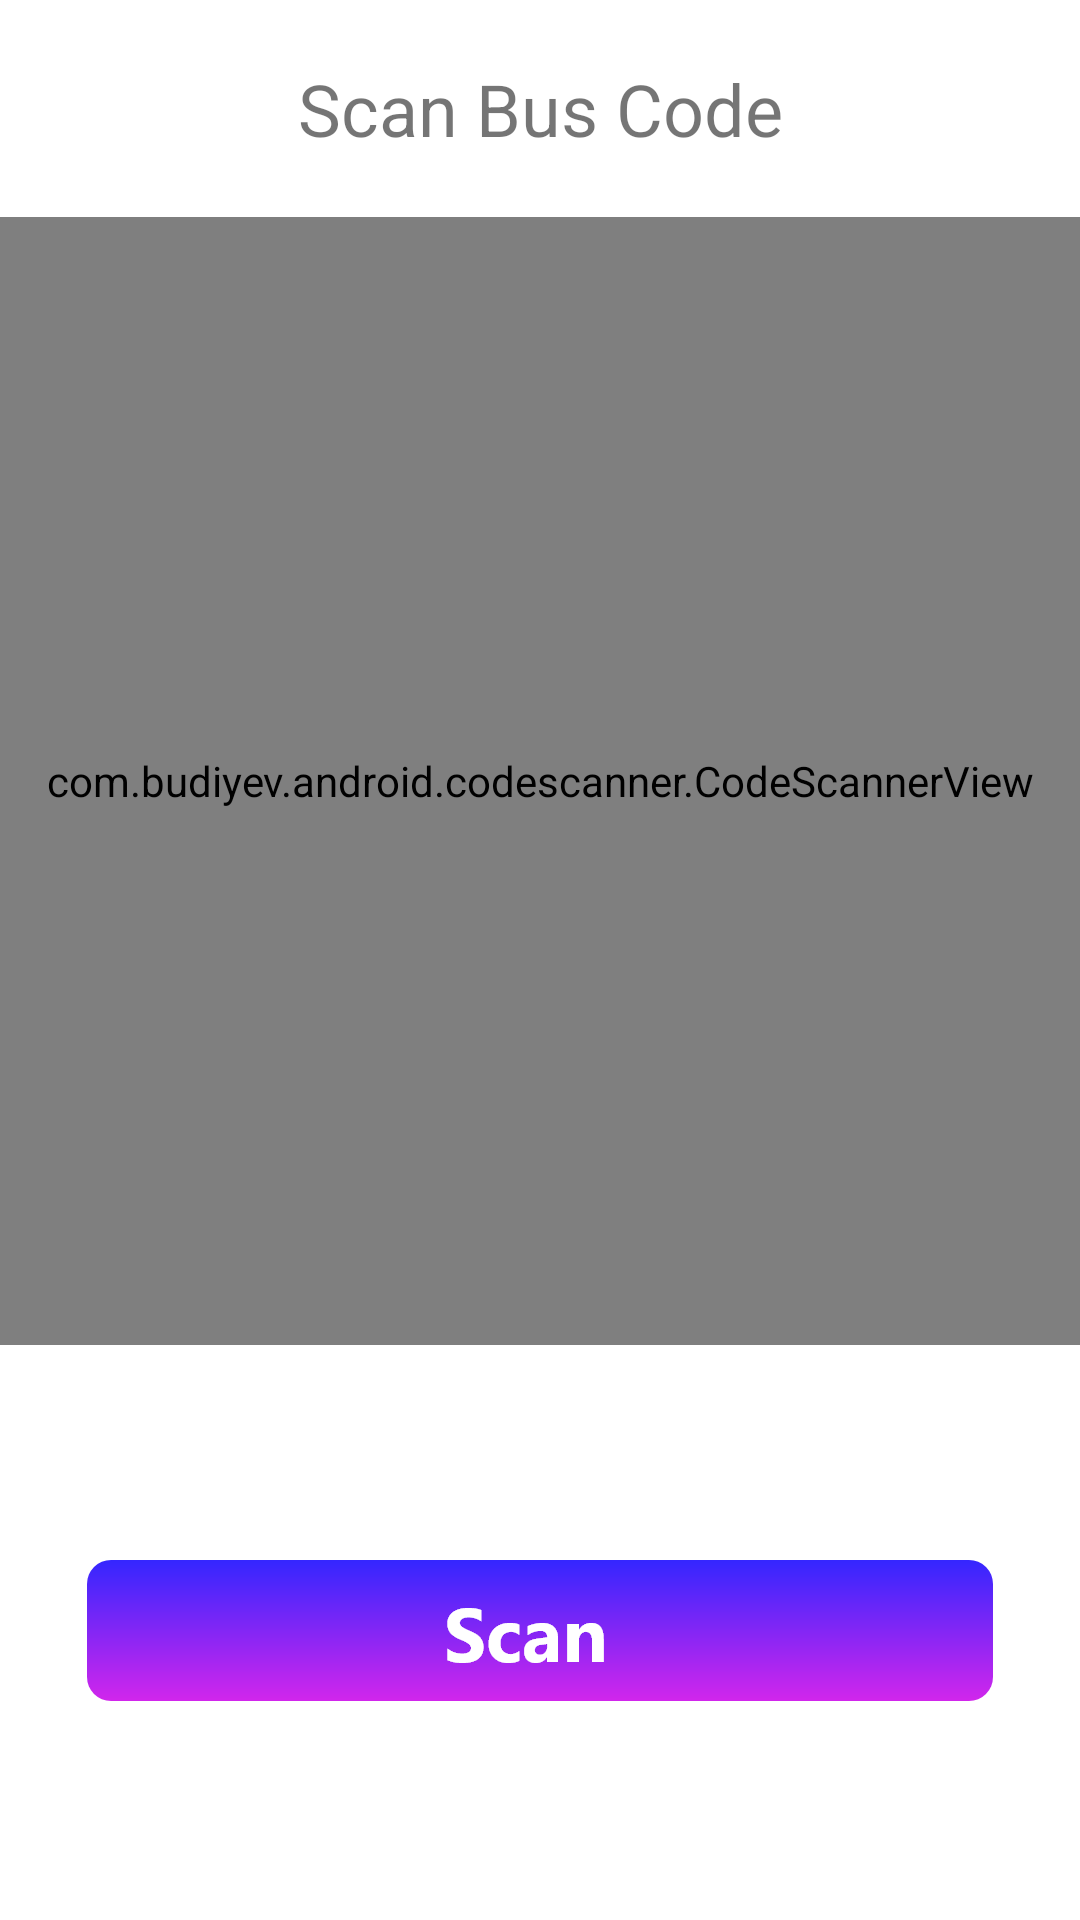

Reconstruct the res/layout file that produces this screen, plus the resources it refers to.
<!-- AndroidManifest.xml: application theme Theme.TansportManager -->
<!-- res/layout/activity_scan_bus_code.xml -->
<?xml version="1.0" encoding="utf-8"?>
<LinearLayout xmlns:android="http://schemas.android.com/apk/res/android"
    xmlns:app="http://schemas.android.com/apk/res-auto"
    xmlns:tools="http://schemas.android.com/tools"
    android:layout_width="match_parent"
    android:layout_height="match_parent"
    android:layout_margin="20dp"
    android:nestedScrollingEnabled="true"
    android:orientation="vertical"
    tools:context=".StartJourney">

    <TextView
        android:id="@+id/title"
        android:layout_width="match_parent"
        android:layout_height="wrap_content"
        android:layout_marginVertical="20dp"
        android:text="@string/scan_bus_code"
        android:textAlignment="center"
        android:textSize="24sp" />

    <com.budiyev.android.codescanner.CodeScannerView
        android:id="@+id/scannerView"
        android:layout_width="match_parent"
        android:layout_height="376dp"
        app:autoFocusButtonColor="@android:color/white"
        app:autoFocusButtonVisible="false"
        app:flashButtonColor="@android:color/white"
        app:flashButtonVisible="false"
        app:frameAspectRatioHeight="1"
        app:frameAspectRatioWidth="1"
        app:frameColor="@android:color/white"
        app:frameCornersRadius="0dp"
        app:frameCornersSize="50dp"
        app:frameSize="0.75"
        app:frameThickness="2dp"
        app:maskColor="#77000000" />


    <TextView
        android:id="@+id/resultsOfQr"
        android:layout_width="match_parent"
        android:layout_height="wrap_content"
        android:layout_marginVertical="20dp"
        android:textSize="16sp" />

    <ImageButton
        android:id="@+id/addFineBtn"
        android:layout_width="match_parent"
        android:layout_height="wrap_content"
        android:backgroundTint="@android:color/transparent"
        app:srcCompat="@drawable/scan_btn" />


</LinearLayout>
<!-- resources referenced by this layout -->
<resources>
  <!-- drawable scan_btn: png bitmap (drawable-hdpi, 3827 bytes) -->
  <string name="scan_bus_code">Scan Bus Code</string>
  <style name="Theme.TansportManager" parent="Theme.MaterialComponents.DayNight.DarkActionBar">
          
          <item name="colorPrimary">@color/purple_500</item>
          <item name="colorPrimaryVariant">@color/purple_700</item>
          <item name="colorOnPrimary">@color/white</item>
          
          <item name="colorSecondary">@color/teal_200</item>
          <item name="colorSecondaryVariant">@color/teal_700</item>
          <item name="colorOnSecondary">@color/black</item>
          
          <item name="android:statusBarColor" tools:targetApi="l">?attr/colorPrimaryVariant</item>
          
      </style>
  <!-- not gathered from this repository: default colours our renderer supplied (Android Studio template values) -->
  <color name="purple_500">#FF6200EE</color>
  <color name="purple_700">#FF3700B3</color>
  <color name="teal_200">#FF03DAC5</color>
  <color name="teal_700">#FF018786</color>
  <color name="black">#FF000000</color>
  <color name="white">#FFFFFFFF</color>
</resources>
